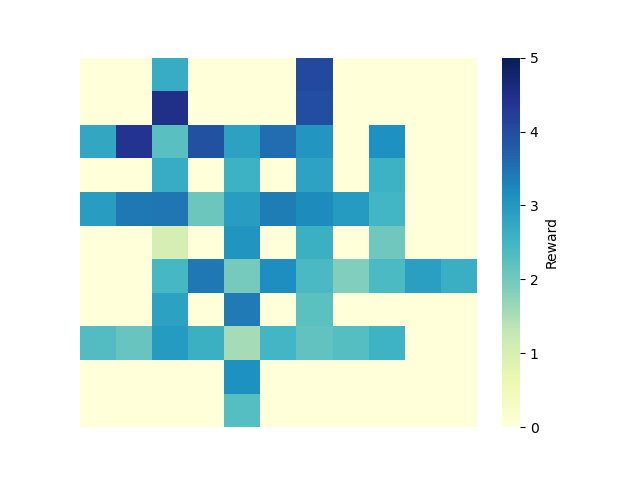

Data behind this chart, as committed beside it:
0, 1, 2, 3, 4, 5, 6, 7, 8, 9, 10
0.0, 0.0, 2.675, 0.0, 0.0, 0.0, 4.05, 0.0, 0.0, 0.0, 0.0
0.0, 0.0, 4.474, 0.0, 0.0, 0.0, 3.985, 0.0, 0.0, 0.0, 0.0
2.744, 4.408, 2.262, 3.937, 2.858, 3.559, 3.043, 0.0, 3.106, 0.0, 0.0
0.0, 0.0, 2.662, 0.0, 2.56, 0.0, 2.839, 0.0, 2.565, 0.0, 0.0
2.946, 3.433, 3.46, 2.062, 2.916, 3.362, 3.195, 2.961, 2.497, 0.0, 0.0
0.0, 0.0, 1.048, 0.0, 3.058, 0.0, 2.602, 0.0, 2.05, 0.0, 0.0
0.0, 0.0, 2.445, 3.433, 1.964, 3.155, 2.405, 1.867, 2.396, 2.876, 2.631
0.0, 0.0, 2.855, 0.0, 3.415, 0.0, 2.236, 0.0, 0.0, 0.0, 0.0
2.328, 2.125, 2.955, 2.601, 1.545, 2.491, 2.18, 2.29, 2.544, 0.0, 0.0
0.0, 0.0, 0.0, 0.0, 3.109, 0.0, 0.0, 0.0, 0.0, 0.0, 0.0
0.0, 0.0, 0.0, 0.0, 2.295, 0.0, 0.0, 0.0, 0.0, 0.0, 0.0
